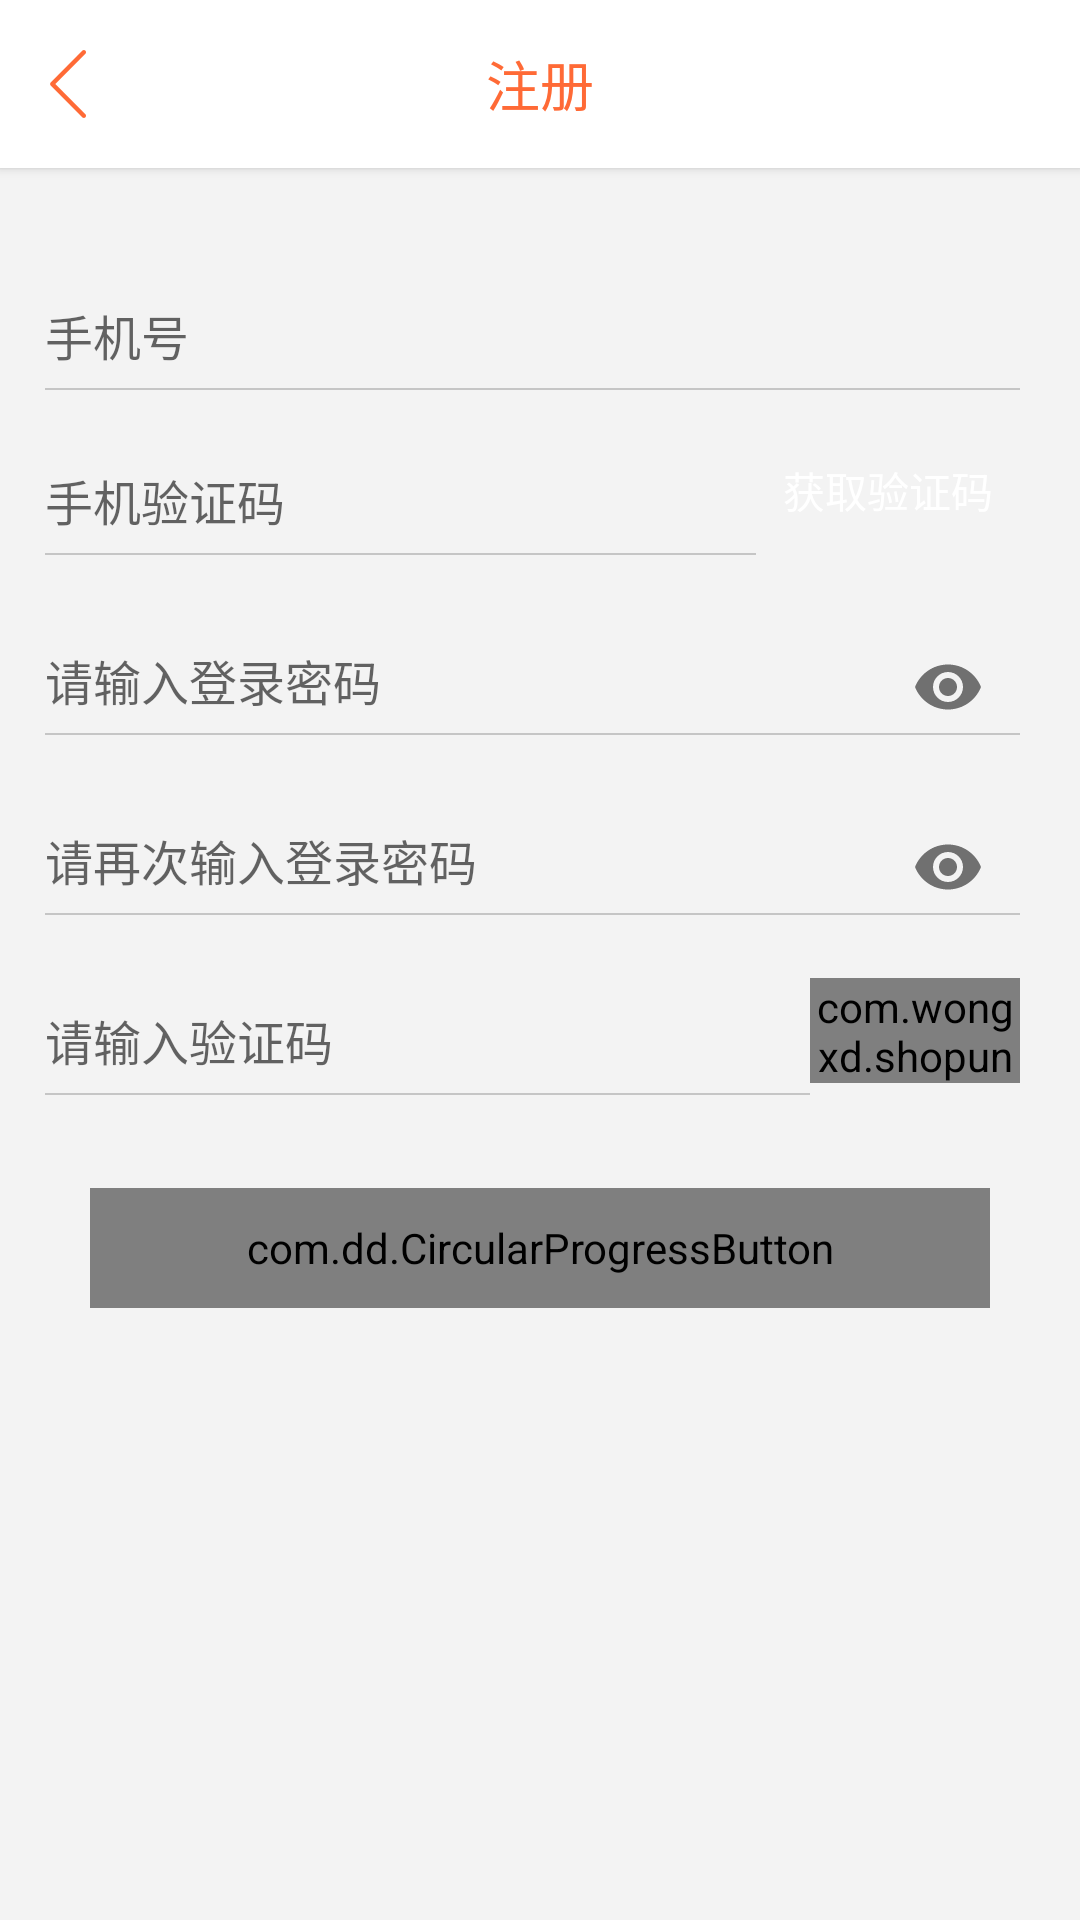

Layout XML and referenced resources for this Android screen:
<!-- AndroidManifest.xml: application theme AppTheme -->
<!-- res/layout/aty_register.xml -->
<?xml version="1.0" encoding="utf-8"?>
<layout xmlns:app="http://schemas.android.com/apk/res-auto">

    <LinearLayout xmlns:android="http://schemas.android.com/apk/res/android"
        android:layout_width="match_parent"
        android:layout_height="match_parent"
        android:background="@color/app_bg"
        android:orientation="vertical">
        <android.support.v7.widget.Toolbar
            android:elevation="2dp"
            android:id="@+id/toolbar"
            android:layout_width="match_parent"
            android:layout_height="?attr/actionBarSize"
            app:contentInsetStart="0dp"
            android:background="@color/white"
            app:popupTheme="@style/ThemeOverlay.AppCompat.Light">

            <RelativeLayout
                android:layout_width="match_parent"
                android:layout_height="45dp">

                <ImageView
                    android:id="@+id/iv_return"
                    android:layout_width="45dp"
                    android:layout_height="match_parent"
                    android:gravity="center"
                    android:src="@mipmap/return_c"
                    android:scaleType="centerInside"
                    android:textColor="@color/app_color" />


                <TextView
                    android:id="@+id/tv_register"
                    android:layout_width="40dp"
                    android:layout_height="match_parent"
                    android:layout_centerHorizontal="true"
                    android:layout_gravity="end"
                    android:gravity="center"
                    android:text="注册"
                    android:textColor="@color/app_color"
                    android:textSize="18sp"
                    android:transitionName="tvRegister" />
            </RelativeLayout>
        </android.support.v7.widget.Toolbar>


        <LinearLayout
            android:layout_marginTop="20dp"
            android:id="@+id/ll_content"
            android:layout_width="match_parent"
            android:layout_height="match_parent"
            android:orientation="vertical">
            <LinearLayout
                android:layout_width="0dp"
                android:layout_height="0dp"
                android:focusable="true"
                android:focusableInTouchMode="true">

                <requestFocus />
            </LinearLayout>
            <LinearLayout
                android:layout_width="match_parent"
                android:layout_height="45dp"
                android:layout_marginTop="10dp"
                android:paddingEnd="20dp"
                android:paddingStart="15dp">

                <android.support.design.widget.TextInputLayout
                    android:layout_width="match_parent"
                    android:layout_height="match_parent">

                    <EditText
                        android:inputType="phone"
                        android:id="@+id/et_username"
                        android:layout_width="match_parent"
                        android:layout_height="match_parent"
                        android:background="@drawable/selector_bg_edit"
                        android:hint="手机号"
                        android:maxLength="11"
                        android:paddingBottom="2dp"
                        android:textColor="@color/black"
                        android:textCursorDrawable="@drawable/bg_input_cursor"
                        android:textSize="16sp" />
                </android.support.design.widget.TextInputLayout>
            </LinearLayout>

            <LinearLayout
                android:layout_width="match_parent"
                android:layout_height="45dp"
                android:layout_marginTop="10dp"
                android:orientation="horizontal"
                android:paddingEnd="20dp"
                android:paddingStart="15dp">

                <android.support.design.widget.TextInputLayout
                    android:layout_width="0dp"
                    android:layout_height="match_parent"
                    android:layout_weight="1">

                    <EditText
                        android:id="@+id/et_phone_code"
                        android:layout_width="match_parent"
                        android:layout_height="match_parent"
                        android:background="@drawable/selector_bg_edit"
                        android:hint="手机验证码"
                        android:inputType="number"
                        android:paddingBottom="2dp"
                        android:textColor="@color/black"
                        android:textCursorDrawable="@drawable/bg_input_cursor"
                        android:textSize="16sp" />
                </android.support.design.widget.TextInputLayout>

                <Button
                    android:id="@+id/btn_get_code"
                    android:layout_width="wrap_content"
                    android:layout_height="wrap_content"
                    android:layout_gravity="center_vertical"
                    android:background="@drawable/btn_enable_selector"
                    android:text="获取验证码"
                    android:textColor="@color/white" />
            </LinearLayout>

            <LinearLayout
                android:layout_width="match_parent"
                android:layout_height="45dp"
                android:layout_marginTop="15dp"
                android:orientation="horizontal"
                android:paddingEnd="20dp"
                android:paddingStart="15dp">

                <android.support.design.widget.TextInputLayout
                    android:layout_width="match_parent"
                    android:layout_height="match_parent"
                    app:passwordToggleEnabled="true">

                    <EditText
                        android:id="@+id/et_password"
                        android:layout_width="match_parent"
                        android:layout_height="match_parent"
                        android:background="@drawable/selector_bg_edit"
                        android:hint="请输入登录密码"
                        android:inputType="textPassword"
                        android:paddingBottom="2dp"
                        android:textColor="@color/black"
                        android:textCursorDrawable="@drawable/bg_input_cursor"
                        android:textSize="16sp" />
                </android.support.design.widget.TextInputLayout>
            </LinearLayout>

            <LinearLayout
                android:layout_width="match_parent"
                android:layout_height="45dp"
                android:layout_marginTop="15dp"
                android:orientation="horizontal"
                android:paddingEnd="20dp"
                android:paddingStart="15dp">

                <android.support.design.widget.TextInputLayout
                    android:layout_width="match_parent"
                    android:layout_height="match_parent"
                    app:passwordToggleEnabled="true">

                    <EditText
                        android:id="@+id/et_repeatpassword"
                        android:layout_width="match_parent"
                        android:layout_height="match_parent"
                        android:background="@drawable/selector_bg_edit"
                        android:hint="请再次输入登录密码"
                        android:inputType="textPassword"
                        android:paddingBottom="2dp"
                        android:textColor="@color/black"
                        android:textCursorDrawable="@drawable/bg_input_cursor"
                        android:textSize="16sp" />
                </android.support.design.widget.TextInputLayout>
            </LinearLayout>


            <LinearLayout
                android:layout_width="match_parent"
                android:layout_height="45dp"
                android:layout_marginTop="15dp"
                android:orientation="horizontal"
                android:paddingEnd="20dp"
                android:paddingStart="15dp">

                <android.support.design.widget.TextInputLayout
                    android:layout_width="0dp"
                    android:layout_height="match_parent"
                    android:layout_weight="1">

                    <EditText
                        android:id="@+id/et_code"
                        android:layout_width="match_parent"
                        android:layout_height="match_parent"
                        android:background="@drawable/selector_bg_edit"
                        android:hint="请输入验证码"
                        android:paddingBottom="2dp"
                        android:textColor="@color/black"
                        android:textCursorDrawable="@drawable/bg_input_cursor"
                        android:textSize="16sp" />
                </android.support.design.widget.TextInputLayout>

                <com.wongxd.shopunit.custom.verifyCode.VerifyCode
                    android:id="@+id/verifycode"
                    android:layout_width="70dp"
                    android:layout_height="35dp"
                    android:layout_gravity="center_vertical"
                    app:codeBackground="@color/app_color"
                    app:codeLength="4"
                    app:codeTextSize="20sp"
                    app:isContainChar="true"
                    app:linNum="20"
                    app:pointNum="90" />
            </LinearLayout>

            
            
            
            
            
            
            
            
            
            

            <com.dd.CircularProgressButton
                android:id="@+id/btn_register"
                android:layout_width="300dp"
                android:layout_height="40dp"
                android:layout_gravity="center_horizontal"
                android:layout_marginTop="30dp"
                android:textColor="@color/white"
                app:cpb_colorIndicator="@color/app_color"
                app:cpb_cornerRadius="15dp"
                app:cpb_selectorIdle="@drawable/idel_state_selector"
                app:cpb_textComplete="注册成功"
                app:cpb_textError="注册失败"
                app:cpb_textIdle="注册" />

        </LinearLayout>
    </LinearLayout>
</layout>
<!-- resources referenced by this layout -->
<resources>
  <color name="app_bg">#f3f3f3</color>
  <color name="app_color">#ff6a36</color>
  <!-- drawable bg_input_cursor (drawable) -->
  <?xml version="1.0" encoding="utf-8"?>
  <shape xmlns:android="http://schemas.android.com/apk/res/android"
      android:shape="rectangle">
      <size android:width="1dp"
          />
      <solid android:color="@color/app_color"/>
  </shape>
  <!-- drawable btn_enable_selector (drawable) -->
  <?xml version="1.0" encoding="utf-8"?>
  <selector xmlns:android="http://schemas.android.com/apk/res/android">
      <item android:drawable="@drawable/btn_shape" android:state_enabled="true" />
      <item android:drawable="@drawable/btn_shape_gray" android:state_enabled="false" />
  </selector>
  <!-- drawable idel_state_selector (drawable) -->
  <?xml version="1.0" encoding="utf-8"?>
  <selector xmlns:android="http://schemas.android.com/apk/res/android">
      <item android:state_pressed="true"
          android:color="@color/app_color"/>
      <item android:state_focused="true"
          android:color="@color/app_color"/>
      <item android:state_enabled="false"
          android:color="@color/cpb_grey"/>
      <item
          android:color="@color/app_color"/>
  </selector>
  <!-- drawable selector_bg_edit (drawable) -->
  <?xml version="1.0" encoding="utf-8"?>
  <selector xmlns:android="http://schemas.android.com/apk/res/android">
  
      <item android:state_focused="true">
          <layer-list>
              <item
                  android:bottom="1dp"
                  android:left="-2dp"
                  android:right="-2dp"
                  android:top="-2dp">
                  <shape android:shape="rectangle">
                      <stroke
                          android:width="1dp"
                          android:color="@color/app_color" />
                  </shape>
              </item>
          </layer-list>
      </item>
      <item android:state_pressed="true">
          <layer-list>
              <item
                  android:bottom="1dp"
                  android:left="-2dp"
                  android:right="-2dp"
                  android:top="-2dp">
                  <shape android:shape="rectangle">
                      <stroke
                          android:width="1dp"
                          android:color="@color/app_color" />
                  </shape>
              </item>
          </layer-list>
      </item>
      <item >
          <layer-list>
              <item
                  android:bottom="1dp"
                  android:left="-2dp"
                  android:right="-2dp"
                  android:top="-2dp">
                  <shape android:shape="rectangle">
                      <stroke
                          android:width="0.5dp"
                          android:color="#c5c5c5" />
                  </shape>
              </item>
          </layer-list>
      </item>
  </selector>
  <!-- mipmap return_c: png bitmap (mipmap-hdpi, 1241 bytes) -->
  <style name="AppTheme" parent="Theme.AppCompat.Light.NoActionBar">
          
          <item name="colorPrimary">@color/app_color</item>
          <item name="colorPrimaryDark">@color/app_color</item>
          <item name="colorAccent">@color/app_color</item>
      </style>
  <!-- drawable btn_shape_gray (drawable) -->
  <?xml version="1.0" encoding="utf-8"?>
  <shape xmlns:android="http://schemas.android.com/apk/res/android" >
  
      <corners android:radius="15dp" />
  
      <solid  android:width="1dp"
          android:color="@color/gray" />
  
  </shape>
  <!-- not gathered from this repository: default colours our renderer supplied (Android Studio template values) -->
  <color name="black">#FF000000</color>
  <color name="white">#FFFFFFFF</color>
</resources>
